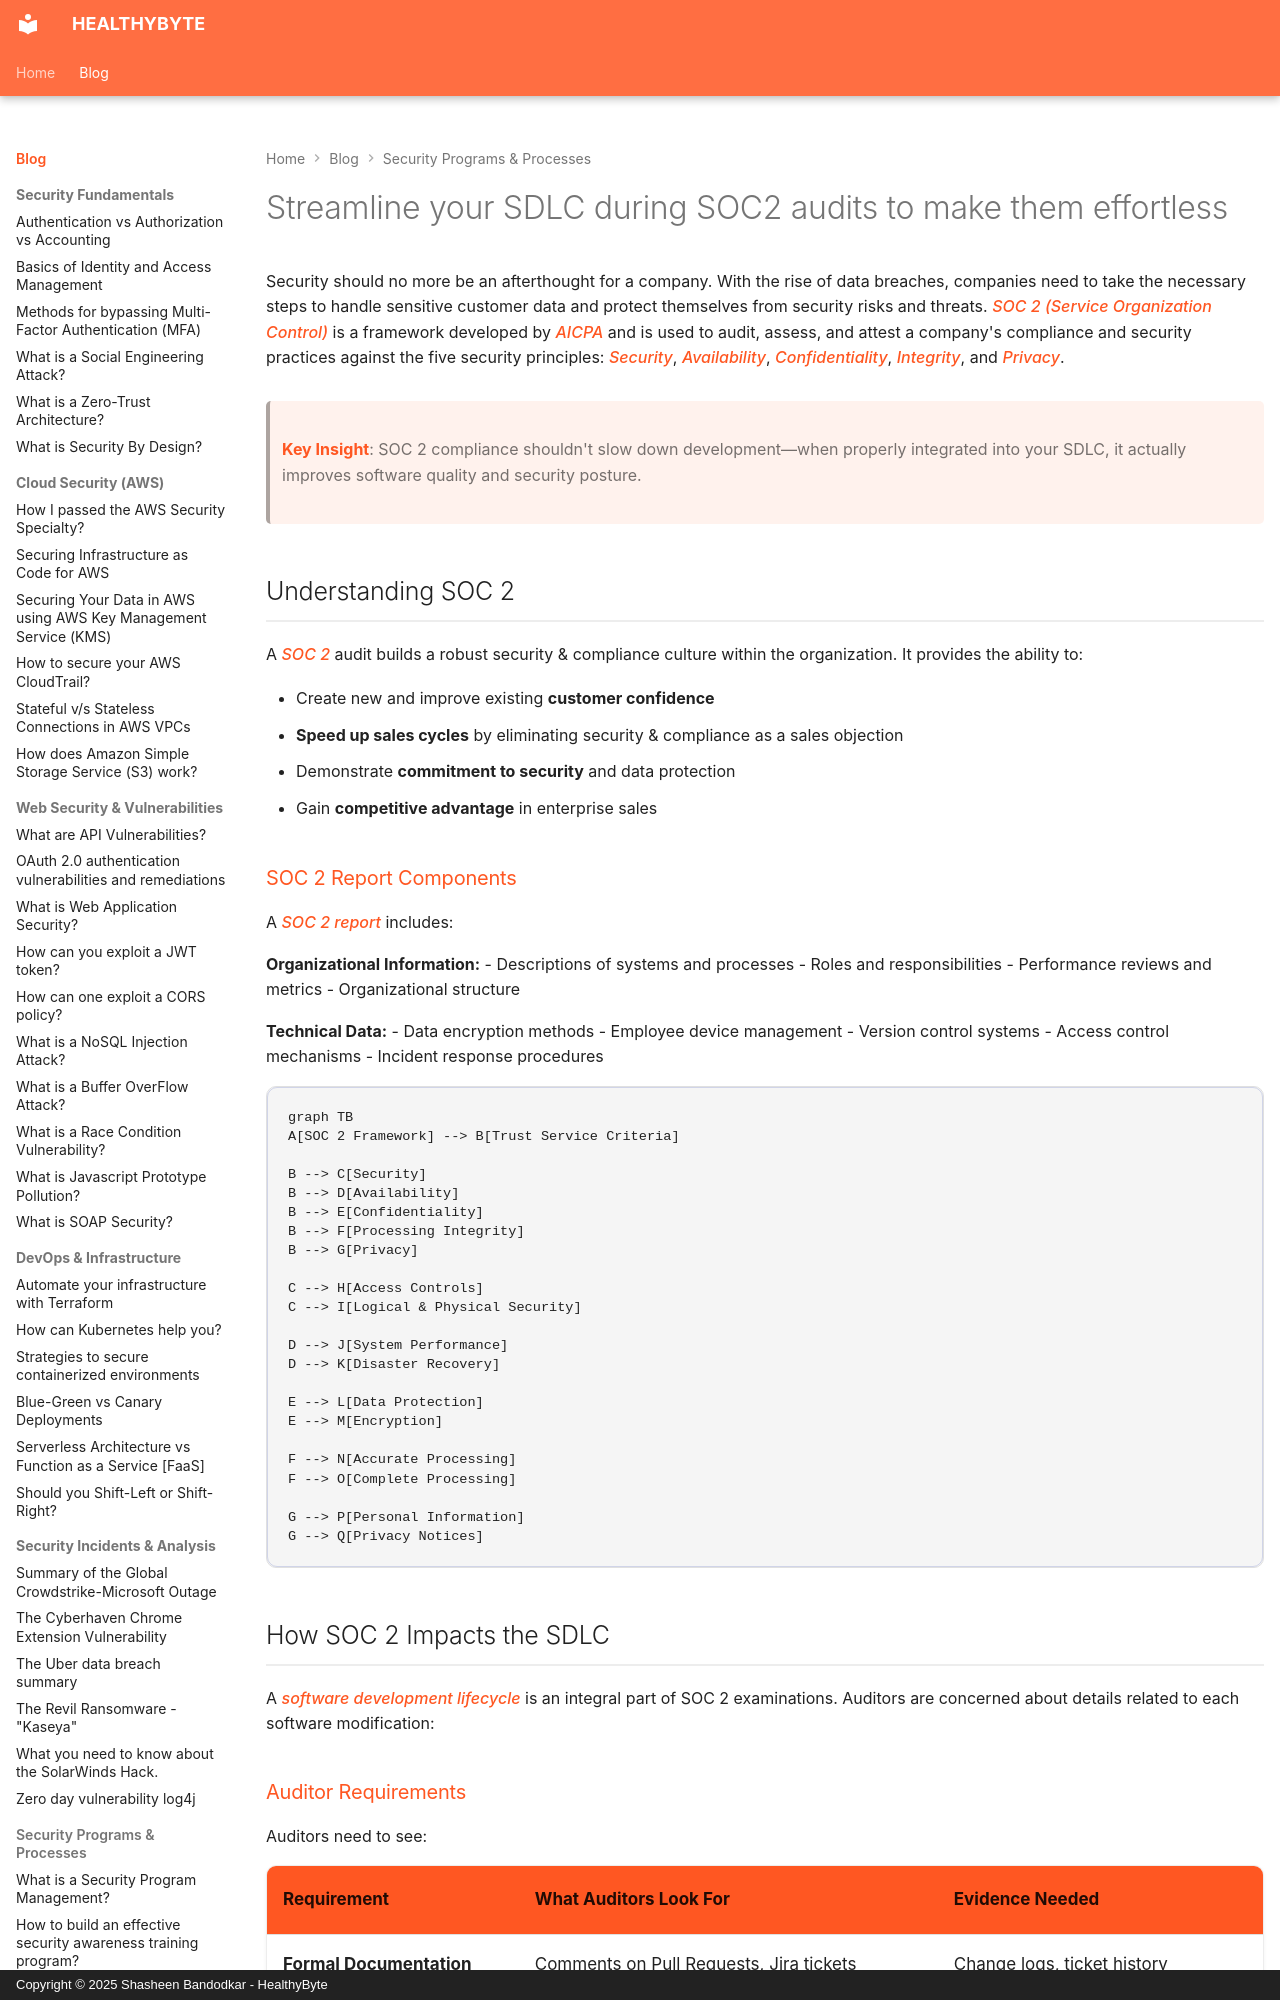

repository: Shasheen8/h.byte · page: blog/streamline-your-sdlc-during-soc2-audits-to-make-them-effortless/index.html · generator: mkdocs · copyright: Copyright © 2025 Shasheen Bandodkar - HealthyByte

---
title: Streamline your SDLC during SOC2 audits to make them effortless
date: Wed, 16 Mar 2022 16:02:00 +0000
---

Security should no more be an afterthought for a company. With the rise of data breaches, companies need to take the necessary steps to handle sensitive customer data and protect themselves from security risks and threats. *SOC 2 (Service Organization Control)* is a framework developed by *AICPA* and is used to audit, assess, and attest a company's compliance and security practices against the five security principles: *Security*, *Availability*, *Confidentiality*, *Integrity*, and *Privacy*.

> **Key Insight**: SOC 2 compliance shouldn't slow down development—when properly integrated into your SDLC, it actually improves software quality and security posture.

## Understanding SOC 2

A *SOC 2* audit builds a robust security & compliance culture within the organization. It provides the ability to:

- Create new and improve existing **customer confidence**
- **Speed up sales cycles** by eliminating security & compliance as a sales objection
- Demonstrate **commitment to security** and data protection
- Gain **competitive advantage** in enterprise sales

### SOC 2 Report Components

A *SOC 2 report* includes:

**Organizational Information:**
- Descriptions of systems and processes
- Roles and responsibilities
- Performance reviews and metrics
- Organizational structure

**Technical Data:**
- Data encryption methods
- Employee device management
- Version control systems
- Access control mechanisms
- Incident response procedures

```mermaid
graph TB
A[SOC 2 Framework] --> B[Trust Service Criteria]

B --> C[Security]
B --> D[Availability]
B --> E[Confidentiality]
B --> F[Processing Integrity]
B --> G[Privacy]

C --> H[Access Controls]
C --> I[Logical & Physical Security]

D --> J[System Performance]
D --> K[Disaster Recovery]

E --> L[Data Protection]
E --> M[Encryption]

F --> N[Accurate Processing]
F --> O[Complete Processing]

G --> P[Personal Information]
G --> Q[Privacy Notices]
```

## How SOC 2 Impacts the SDLC

A *software development lifecycle* is an integral part of SOC 2 examinations. Auditors are concerned about details related to each software modification:
